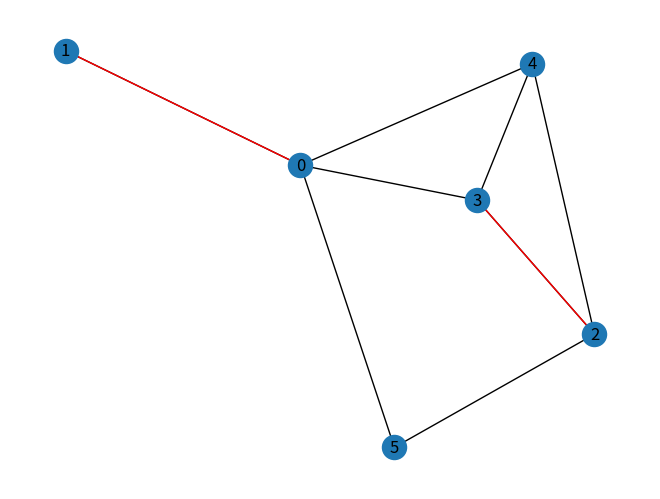

The script that saved this image:

#import networkx as nx
from networkx.generators.random_graphs import erdos_renyi_graph
import networkx as nx
import matplotlib.pyplot as plt

n = 6
p = 0.5
#g = nx.generators.random_graphs.random_regular_graph(n, p)
g = erdos_renyi_graph(n, p)
pos = nx.spring_layout(g)
node1=0
node2=1
i=0
path_edges=list(zip([node1],[node2]))

print(g.nodes)
print(g.edges)

nx.draw(g,pos,with_labels = True)
nx.draw_networkx_edges(g,pos,edgelist=path_edges,edge_color='r')
plt.savefig("video_graph"+str(i)+ ".png")
i=1
node1=2
node2=3

path_edges=list(zip([node1],[node2]))
nx.draw_networkx_edges(g,pos,edgelist=path_edges,edge_color='r')
plt.savefig("video_graph"+str(i)+ ".png")
